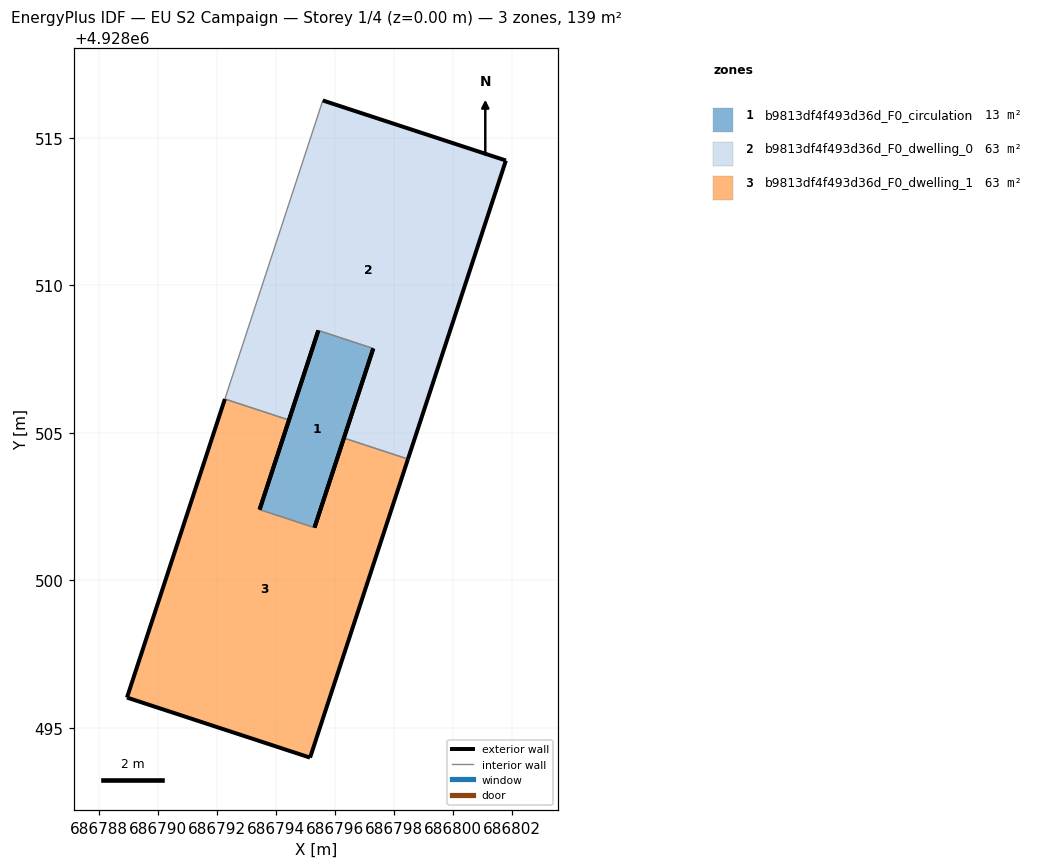
=== STOREY PLAN SPEC (per zone: floor XY polygon, exterior-wall plan segments, windows/doors) ===
zone 1: b9813df4f493d36d_F0_circulation  (12.5 m²)
  floor: (686795.31, 4928501.79) (686797.30, 4928507.86) (686795.44, 4928508.47) (686793.44, 4928502.40)
  exterior wall: (686797.30, 4928507.86) – (686795.31, 4928501.79)  [6.4 m]
  exterior wall: (686793.44, 4928502.40) – (686795.44, 4928508.47)  [6.4 m]
  interior walls: 2
zone 2: b9813df4f493d36d_F0_dwelling_0  (63.3 m²)
  floor: (686798.47, 4928504.11) (686801.79, 4928514.23) (686795.59, 4928516.27) (686792.27, 4928506.15) (686794.44, 4928505.43) (686795.44, 4928508.47) (686797.30, 4928507.86) (686796.30, 4928504.82)
  exterior wall: (686796.30, 4928504.82) – (686797.30, 4928507.86)  [3.2 m]
  exterior wall: (686795.44, 4928508.47) – (686794.44, 4928505.43)  [3.2 m]
  exterior wall: (686795.59, 4928516.27) – (686801.79, 4928514.23)  [6.5 m]
  exterior wall: (686801.79, 4928514.23) – (686798.47, 4928504.11)  [10.7 m]
  interior walls: 4
zone 3: b9813df4f493d36d_F0_dwelling_1  (63.3 m²)
  floor: (686795.15, 4928493.99) (686798.47, 4928504.11) (686796.30, 4928504.82) (686795.31, 4928501.79) (686793.44, 4928502.40) (686794.44, 4928505.43) (686792.27, 4928506.15) (686788.95, 4928496.03)
  exterior wall: (686788.95, 4928496.03) – (686792.27, 4928506.15)  [10.7 m]
  exterior wall: (686794.44, 4928505.43) – (686793.44, 4928502.40)  [3.2 m]
  exterior wall: (686795.31, 4928501.79) – (686796.30, 4928504.82)  [3.2 m]
  exterior wall: (686798.47, 4928504.11) – (686795.15, 4928493.99)  [10.7 m]
  exterior wall: (686795.15, 4928493.99) – (686788.95, 4928496.03)  [6.5 m]
  interior walls: 3

=== DERIVED (storey summary) ===
Building: EU S2 Campaign
Storey: 1 of 4  (floor level z = 0.00 m)
Storey gross floor area: 139.2 m²
Zones on this storey: 3
  - b9813df4f493d36d_F0_circulation: floor 12.5 m²; exterior wall 12.8 m (38.3 m²); WWR 0.0%
  - b9813df4f493d36d_F0_dwelling_0: floor 63.3 m²; exterior wall 23.6 m (70.7 m²); WWR 0.0%
  - b9813df4f493d36d_F0_dwelling_1: floor 63.3 m²; exterior wall 34.2 m (102.7 m²); WWR 0.0%
Zone adjacency (shared interzone walls):
  - b9813df4f493d36d_F0_circulation ↔ b9813df4f493d36d_F0_dwelling_0
  - b9813df4f493d36d_F0_circulation ↔ b9813df4f493d36d_F0_dwelling_1
  - b9813df4f493d36d_F0_dwelling_0 ↔ b9813df4f493d36d_F0_dwelling_1